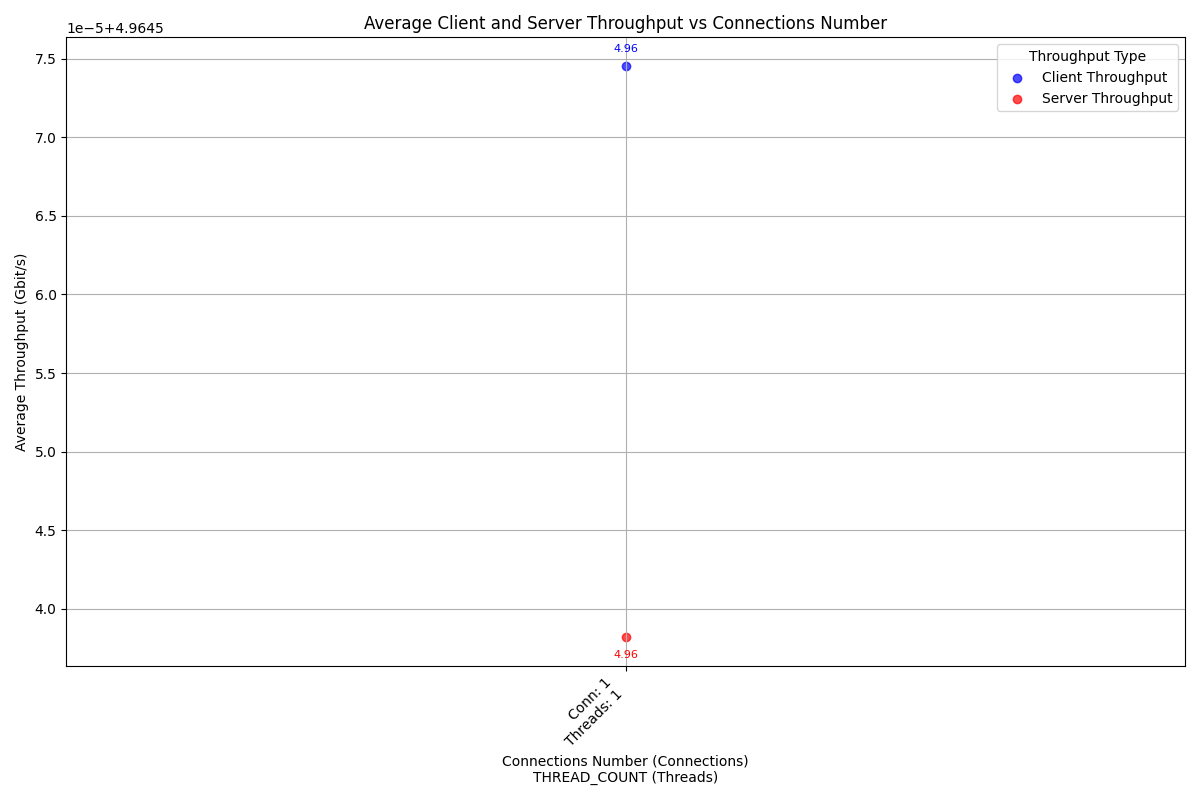

Data behind this chart, as committed beside it:
case_timestamp, average_client_throughput_gbit_per_secon…, average_server_throughput_gbit_per_secon…, connections_number, thread_number
2024-10-05_09-38-18, 4.965, 4.965, 1, 1
